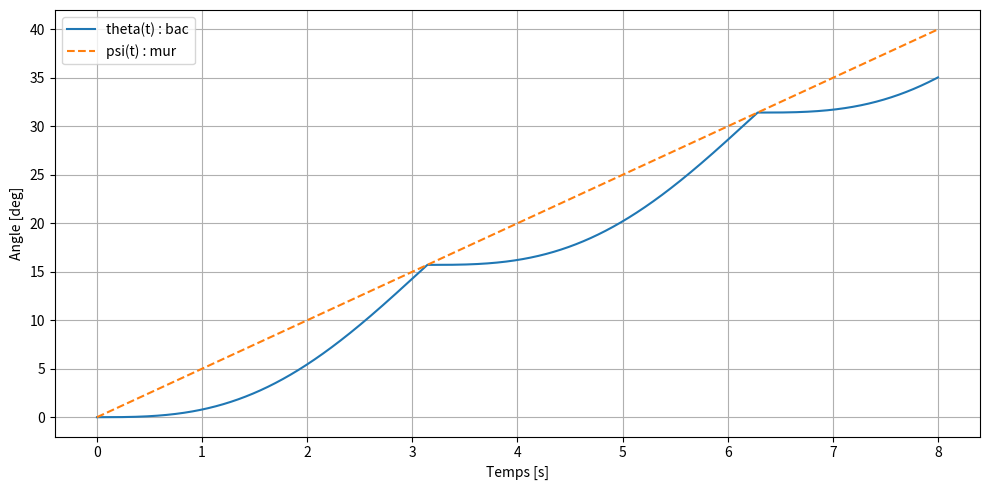
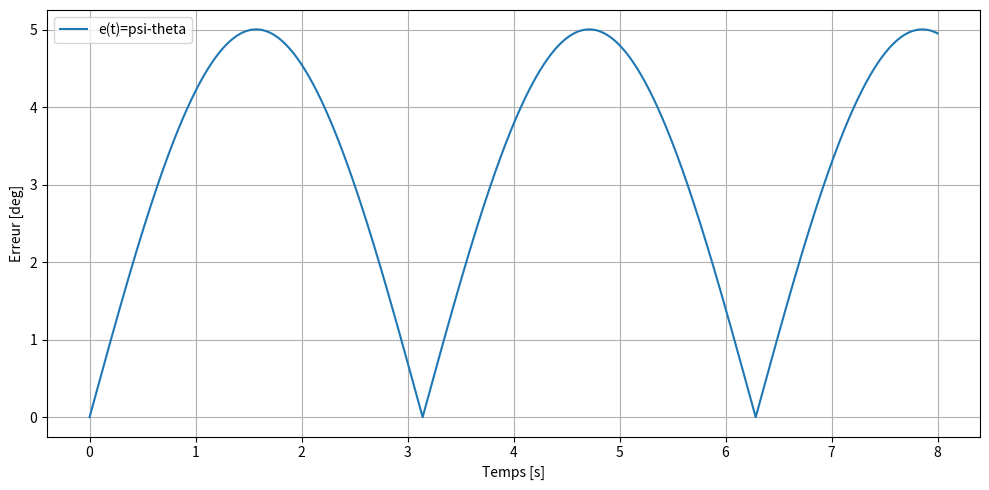
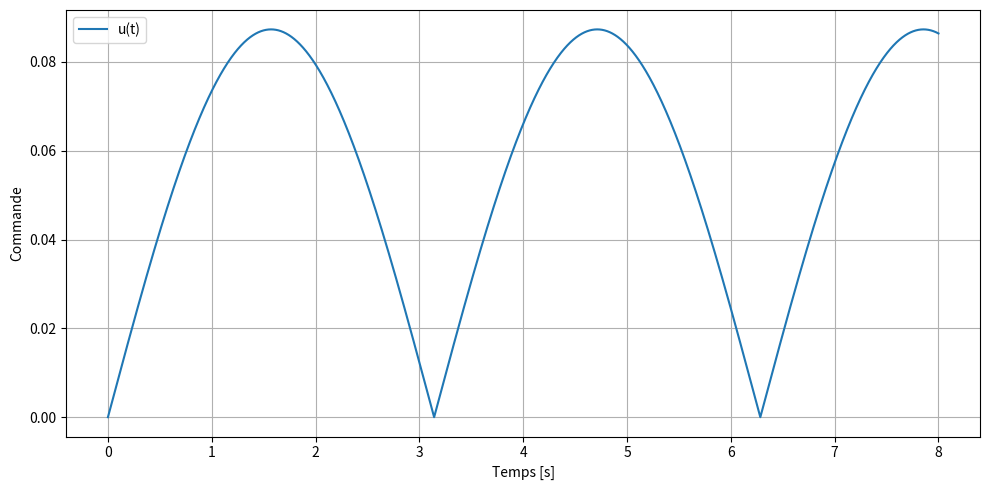

Recreate these plots in Python, in order.
import numpy as np
import matplotlib.pyplot as plt

gamma = 1.0
Kp = 1.0

dt = 0.001
t_final = 8.0
time = np.arange(0, t_final + dt, dt)

theta0 = 0.0
omega0 = 0.0

psi_dot_const = np.deg2rad(5.0)   # 5 deg/s

def psi_t(t):
    return psi_dot_const * t

theta = np.zeros_like(time)
omega = np.zeros_like(time)
psi = np.zeros_like(time)
error = np.zeros_like(time)
u = np.zeros_like(time)
alpha_ang = np.zeros_like(time)

theta[0] = theta0
omega[0] = omega0
psi[0] = psi_t(time[0])

for k in range(len(time) - 1):
    psi[k] = psi_t(time[k])

    error[k] = psi[k] - theta[k]
    if error[k] < 0:
        error[k] = 0.0

    u[k] = Kp * error[k]
    alpha_ang[k] = gamma * u[k]

    omega[k + 1] = omega[k] + dt * alpha_ang[k]
    theta[k + 1] = theta[k] + dt * omega[k]

    psi_next = psi_t(time[k + 1])

    # contrainte physique : pas de dépassement
    if theta[k + 1] > psi_next:
        theta[k + 1] = psi_next
        omega[k + 1] = 0.0   # ou autre choix physique

psi[-1] = psi_t(time[-1])
error[-1] = max(psi[-1] - theta[-1], 0.0)
u[-1] = Kp * error[-1]
alpha_ang[-1] = gamma * u[-1]

plt.figure(figsize=(10,5))
plt.plot(time, np.rad2deg(theta), label='theta(t) : bac')
plt.plot(time, np.rad2deg(psi), '--', label='psi(t) : mur')
plt.xlabel('Temps [s]')
plt.ylabel('Angle [deg]')
plt.legend()
plt.grid(True)
plt.tight_layout()

plt.figure(figsize=(10,5))
plt.plot(time, np.rad2deg(error), label='e(t)=psi-theta')
plt.xlabel('Temps [s]')
plt.ylabel('Erreur [deg]')
plt.legend()
plt.grid(True)
plt.tight_layout()

plt.figure(figsize=(10,5))
plt.plot(time, u, label='u(t)')
plt.xlabel('Temps [s]')
plt.ylabel('Commande')
plt.legend()
plt.grid(True)
plt.tight_layout()

plt.show()
